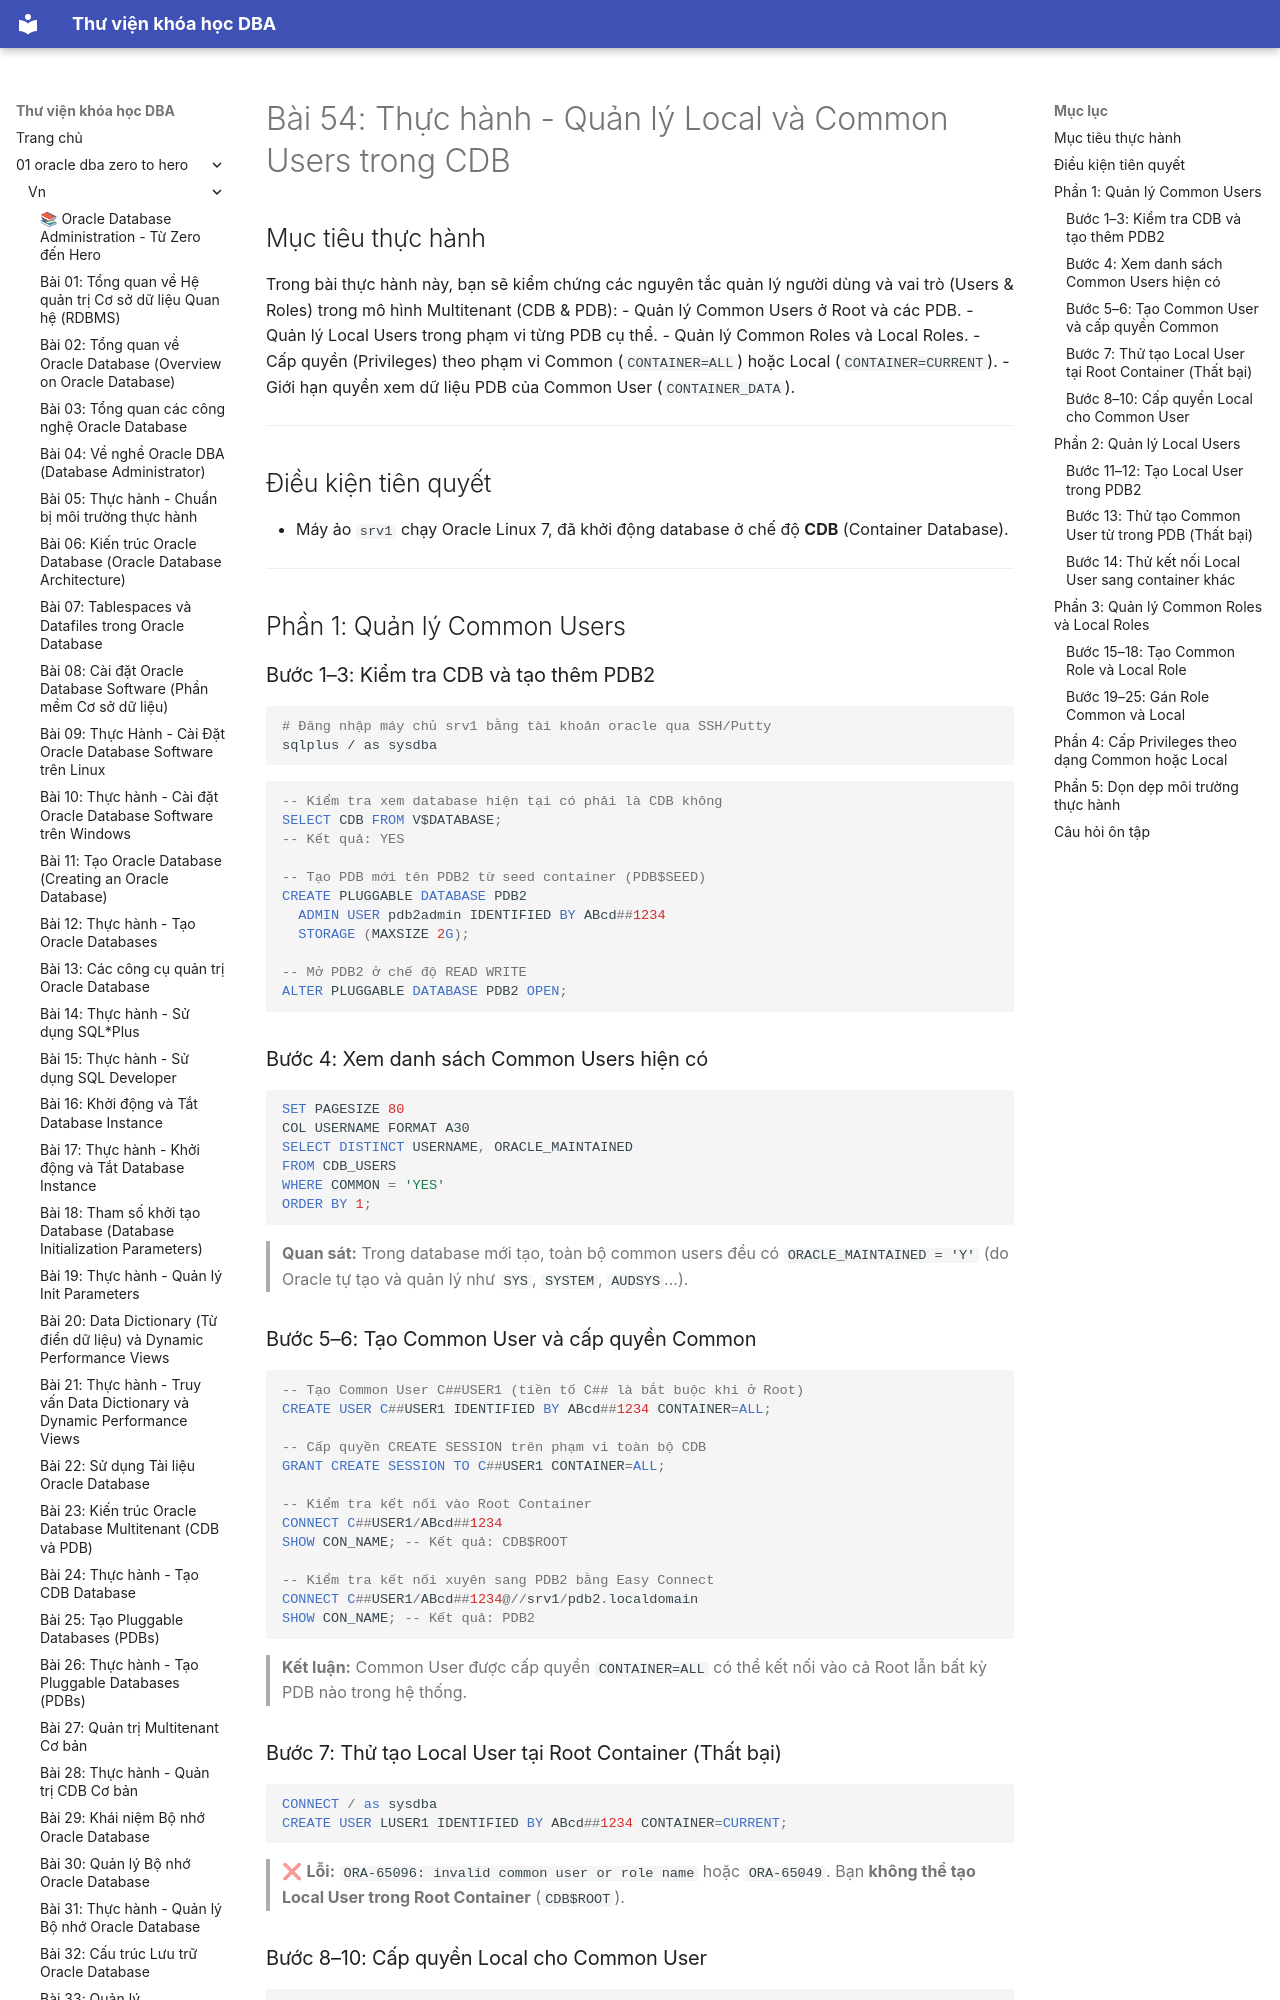

repository: quochuyag/MkDocs_local · page: 01-oracle-dba-zero-to-hero/vn/054-thuc-hanh-local-common-users/index.html · generator: mkdocs

---
title: 'Bài 54: Thực hành - Quản lý Local và Common Users trong CDB'
course: 01-oracle-dba-zero-to-hero
source: Oracle-Database-Administration-from-Zero-to-Hero/VN/54-thuc-hanh-local-common-users.md
---

# Bài 54: Thực hành - Quản lý Local và Common Users trong CDB

## Mục tiêu thực hành
Trong bài thực hành này, bạn sẽ kiểm chứng các nguyên tắc quản lý người dùng và vai trò (Users & Roles) trong mô hình Multitenant (CDB & PDB):
- Quản lý Common Users ở Root và các PDB.
- Quản lý Local Users trong phạm vi từng PDB cụ thể.
- Quản lý Common Roles và Local Roles.
- Cấp quyền (Privileges) theo phạm vi Common (`CONTAINER=ALL`) hoặc Local (`CONTAINER=CURRENT`).
- Giới hạn quyền xem dữ liệu PDB của Common User (`CONTAINER_DATA`).

---

## Điều kiện tiên quyết
- Máy ảo `srv1` chạy Oracle Linux 7, đã khởi động database ở chế độ **CDB** (Container Database).

---

## Phần 1: Quản lý Common Users

### Bước 1–3: Kiểm tra CDB và tạo thêm PDB2
```bash
# Đăng nhập máy chủ srv1 bằng tài khoản oracle qua SSH/Putty
sqlplus / as sysdba
```

```sql
-- Kiểm tra xem database hiện tại có phải là CDB không
SELECT CDB FROM V$DATABASE;
-- Kết quả: YES

-- Tạo PDB mới tên PDB2 từ seed container (PDB$SEED)
CREATE PLUGGABLE DATABASE PDB2
  ADMIN USER pdb2admin IDENTIFIED BY ABcd##1234
  STORAGE (MAXSIZE 2G);

-- Mở PDB2 ở chế độ READ WRITE
ALTER PLUGGABLE DATABASE PDB2 OPEN;
```

### Bước 4: Xem danh sách Common Users hiện có
```sql
SET PAGESIZE 80
COL USERNAME FORMAT A30
SELECT DISTINCT USERNAME, ORACLE_MAINTAINED
FROM CDB_USERS 
WHERE COMMON = 'YES'
ORDER BY 1;
```
> **Quan sát:** Trong database mới tạo, toàn bộ common users đều có `ORACLE_MAINTAINED = 'Y'` (do Oracle tự tạo và quản lý như `SYS`, `SYSTEM`, `AUDSYS`...).

### Bước 5–6: Tạo Common User và cấp quyền Common
```sql
-- Tạo Common User C##USER1 (tiền tố C## là bắt buộc khi ở Root)
CREATE USER C##USER1 IDENTIFIED BY ABcd##1234 CONTAINER=ALL;

-- Cấp quyền CREATE SESSION trên phạm vi toàn bộ CDB
GRANT CREATE SESSION TO C##USER1 CONTAINER=ALL;

-- Kiểm tra kết nối vào Root Container
CONNECT C##USER1/ABcd##1234
SHOW CON_NAME; -- Kết quả: CDB$ROOT

-- Kiểm tra kết nối xuyên sang PDB2 bằng Easy Connect
CONNECT C##USER1/ABcd##1234@//srv1/pdb2.localdomain
SHOW CON_NAME; -- Kết quả: PDB2
```
> **Kết luận:** Common User được cấp quyền `CONTAINER=ALL` có thể kết nối vào cả Root lẫn bất kỳ PDB nào trong hệ thống.
